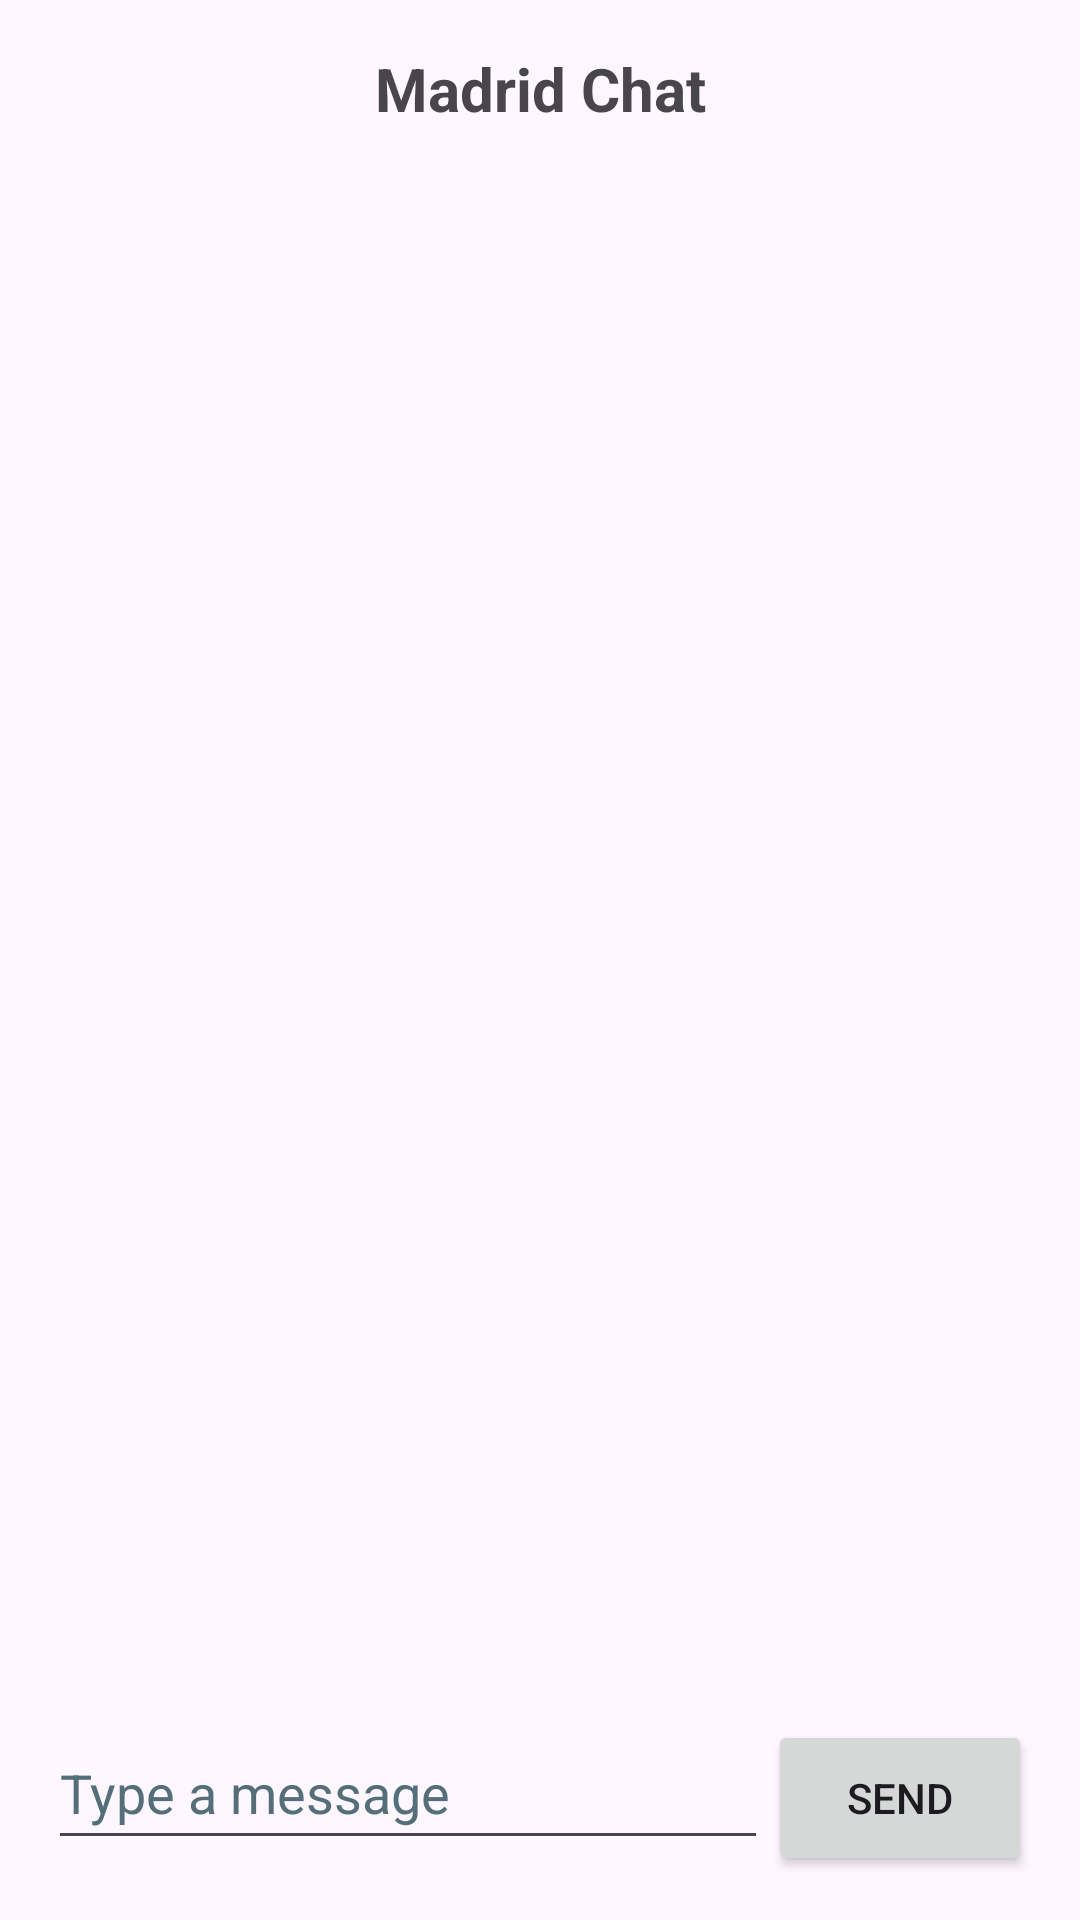

The Android layout XML behind this screen, and the referenced resources:
<!-- AndroidManifest.xml: application theme Theme.WeatherAPPFragment -->
<!-- res/layout/fragment_a5_2_city_chat_screen.xml -->
<?xml version="1.0" encoding="utf-8"?>
<LinearLayout xmlns:android="http://schemas.android.com/apk/res/android"
    xmlns:app="http://schemas.android.com/apk/res-auto"
    xmlns:tools="http://schemas.android.com/tools"
    android:layout_width="match_parent"
    android:layout_height="match_parent"
    android:orientation="vertical">

    <TextView
        android:id="@+id/city_chat_cityName"
        android:layout_width="match_parent"
        android:layout_height="wrap_content"
        android:padding="16dp"
        android:text="@string/madrid_chat"
        android:textAlignment="center"
        android:textSize="20sp"
        android:textStyle="bold" />

    <androidx.recyclerview.widget.RecyclerView
        android:id="@+id/city_chat_messageList"
        android:layout_width="match_parent"
        android:layout_height="0dp"
        android:layout_weight="1"
        tools:listitem="@layout/chat_others_layout" />

    <LinearLayout
        android:layout_width="match_parent"
        android:layout_height="wrap_content"
        android:orientation="horizontal"
        android:padding="16dp">

        <EditText
            android:id="@+id/city_chat_messageInput"
            android:layout_width="0dp"
            android:layout_height="wrap_content"
            android:layout_weight="1"
            android:hint="@string/type_a_message"
            android:importantForAutofill="no"
            android:inputType="text"
            android:minHeight="48dp"
            android:textColorHint="#546E7A" />

        <Button
            android:id="@+id/city_chat_messageBtn"
            android:layout_width="wrap_content"
            android:layout_height="52dp"
            android:text="@string/send" />
    </LinearLayout>

</LinearLayout>
<!-- res/layout/chat_others_layout.xml (included above) -->
<?xml version="1.0" encoding="utf-8"?>
<LinearLayout xmlns:android="http://schemas.android.com/apk/res/android"
    xmlns:app="http://schemas.android.com/apk/res-auto"
    android:layout_width="match_parent"
    android:layout_height="wrap_content"
    android:layout_marginVertical="16dp"
    android:layout_marginLeft="4dp"
    android:layout_marginRight="64dp"
    android:background="@drawable/chat_bubble_others"
    android:gravity="start"
    android:orientation="horizontal">

    <LinearLayout
        android:layout_width="wrap_content"
        android:layout_height="wrap_content"
        android:orientation="vertical"
        android:padding="8dp">

        <TextView
            android:id="@+id/chat_others_mail"
            android:layout_width="wrap_content"
            android:layout_height="wrap_content"
            android:text="Username"
            android:textSize="14sp"
            android:textStyle="bold" />

        <TextView
            android:id="@+id/chat_others_time"
            android:layout_width="wrap_content"
            android:layout_height="wrap_content"
            android:text="2024-05-20 17:47"
            android:textSize="12sp" />
    </LinearLayout>

    <TextView
        android:id="@+id/chat_others_content"
        android:layout_width="0dp"
        android:layout_height="wrap_content"
        android:layout_weight="1"
        android:padding="16dp"
        android:text="Message content"
        android:textSize="16sp" />

</LinearLayout>
<!-- resources referenced by this layout -->
<resources>
  <!-- drawable chat_bubble_others (drawable) -->
  <?xml version="1.0" encoding="utf-8"?>
  <shape xmlns:android="http://schemas.android.com/apk/res/android">
      <solid android:color="#2196F3" />
      <corners android:topLeftRadius="8dp"
          android:topRightRadius="8dp"
          android:bottomRightRadius="8dp"
          android:bottomLeftRadius="8dp" />
  </shape>
  <string name="madrid_chat">Madrid Chat</string>
  <string name="send">Send</string>
  <string name="type_a_message">Type a message</string>
  <style name="Theme.WeatherAPPFragment" parent="Base.Theme.WeatherAPPFragment" />
  <style name="Base.Theme.WeatherAPPFragment" parent="Theme.Material3.DayNight.NoActionBar">
          
          <item name="colorOnPrimary">@color/colorOnPrimary</item>
      </style>
  <color name="colorOnPrimary">#FFFFFF</color>
</resources>
